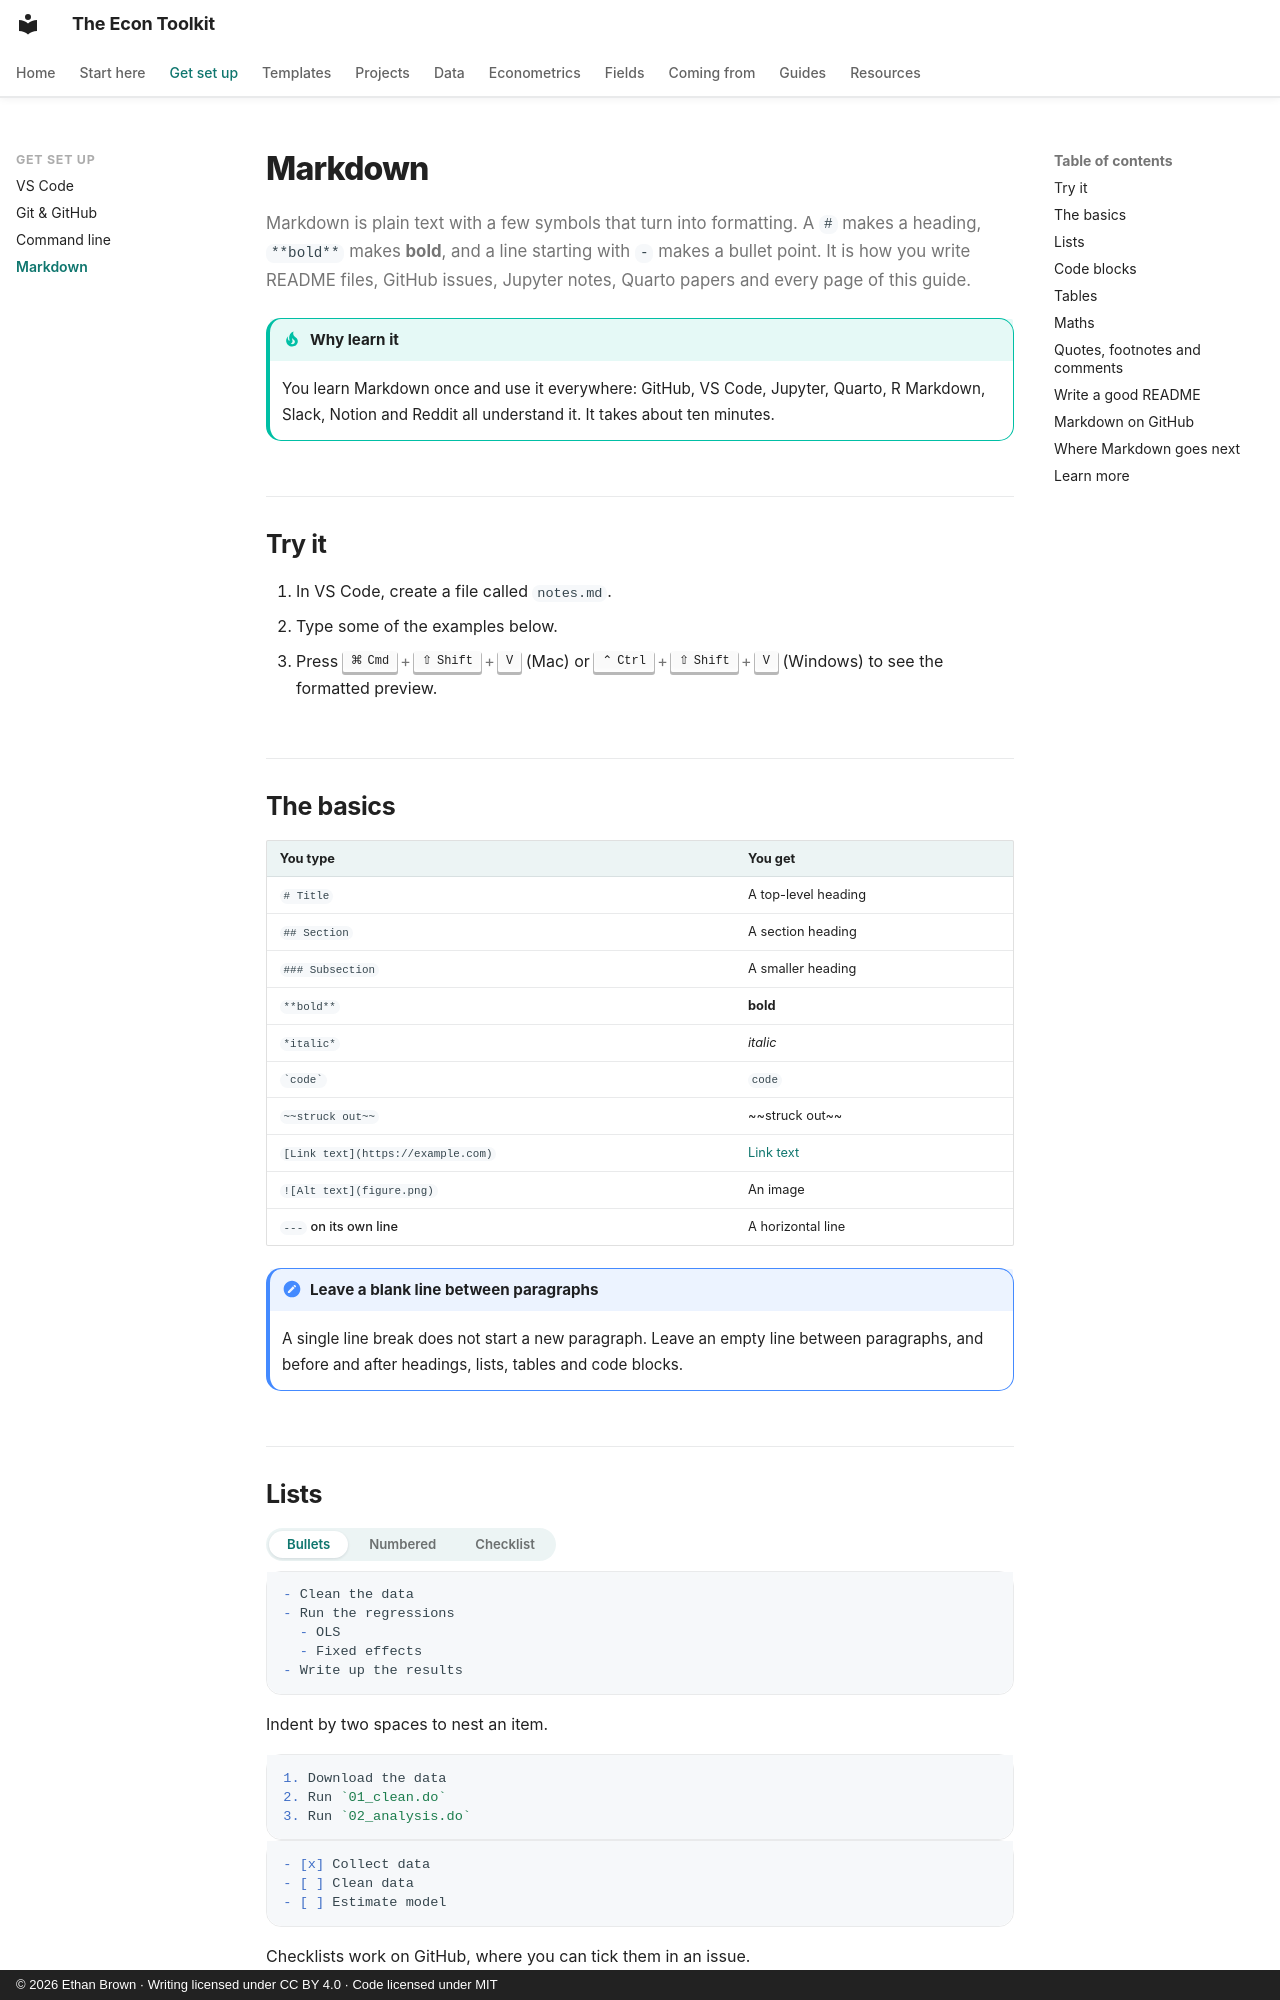

repository: ethanbrownecon/econ-toolkit · page: markdown/index.html · generator: mkdocs · copyright: © 2026 Ethan Brown · Writing licensed under CC BY 4.0 · Code licensed under MIT

# Markdown

Markdown is plain text with a few symbols that turn into formatting. A `#` makes a heading, `**bold**` makes **bold**, and a line starting with `-` makes a bullet point. It is how you write README files, GitHub issues, Jupyter notes, Quarto papers and every page of this guide.

!!! tip "Why learn it"
    You learn Markdown once and use it everywhere: GitHub, VS Code, Jupyter, Quarto, R Markdown, Slack, Notion and Reddit all understand it. It takes about ten minutes.

## Try it

1. In VS Code, create a file called `notes.md`.
2. Type some of the examples below.
3. Press ++cmd+shift+v++ (Mac) or ++ctrl+shift+v++ (Windows) to see the formatted preview.

## The basics

| You type | You get |
|---|---|
| `# Title` | A top-level heading |
| `## Section` | A section heading |
| `### Subsection` | A smaller heading |
| `**bold**` | **bold** |
| `*italic*` | *italic* |
| `` `code` `` | `code` |
| `~~struck out~~` | ~~struck out~~ |
| `[Link text](https://example.com)` | [Link text](https://example.com) |
| `![Alt text](figure.png)` | An image |
| `---` on its own line | A horizontal line |

!!! note "Leave a blank line between paragraphs"
    A single line break does not start a new paragraph. Leave an empty line between paragraphs, and before and after headings, lists, tables and code blocks.

## Lists

=== "Bullets"

    ```markdown
    - Clean the data
    - Run the regressions
      - OLS
      - Fixed effects
    - Write up the results
    ```

    Indent by two spaces to nest an item.

=== "Numbered"

    ```markdown
    1. Download the data
    2. Run `01_clean.do`
    3. Run `02_analysis.do`
    ```

=== "Checklist"

    ```markdown
    - [x] Collect data
    - [ ] Clean data
    - [ ] Estimate model
    ```

    Checklists work on GitHub, where you can tick them in an issue.
